Image classification data set "Learning" (Amram15/RadarTesting on GitHub). Class labels (6): drinking, falling, picking up, sitting, standing, walking.

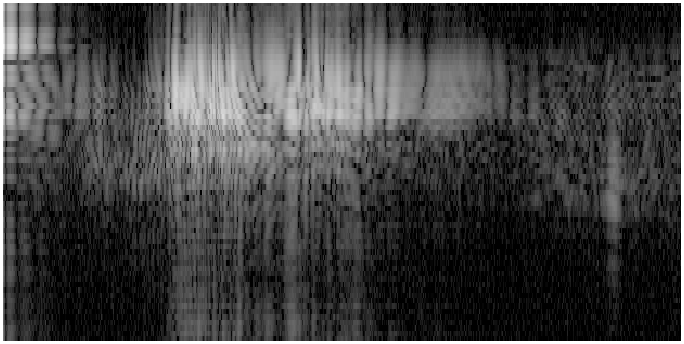
Label: drinking

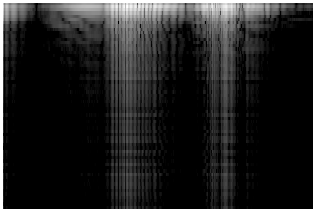
Label: picking up

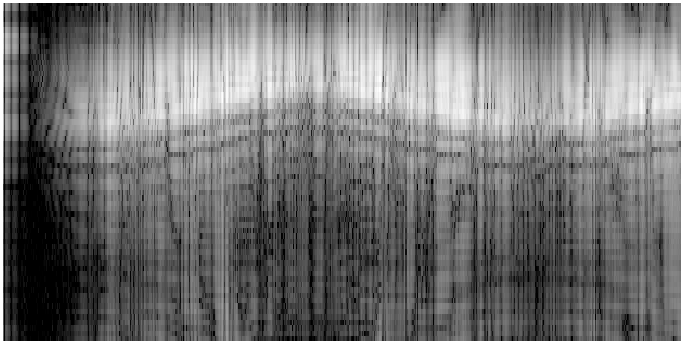
Label: walking

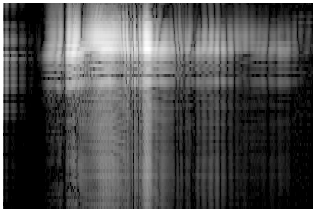
Label: standing

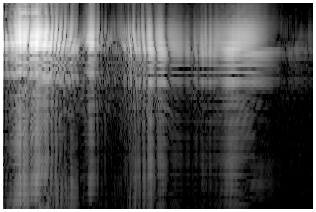
Label: sitting

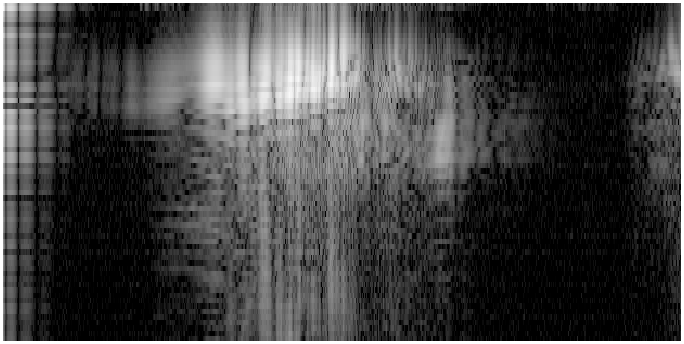
Label: falling
